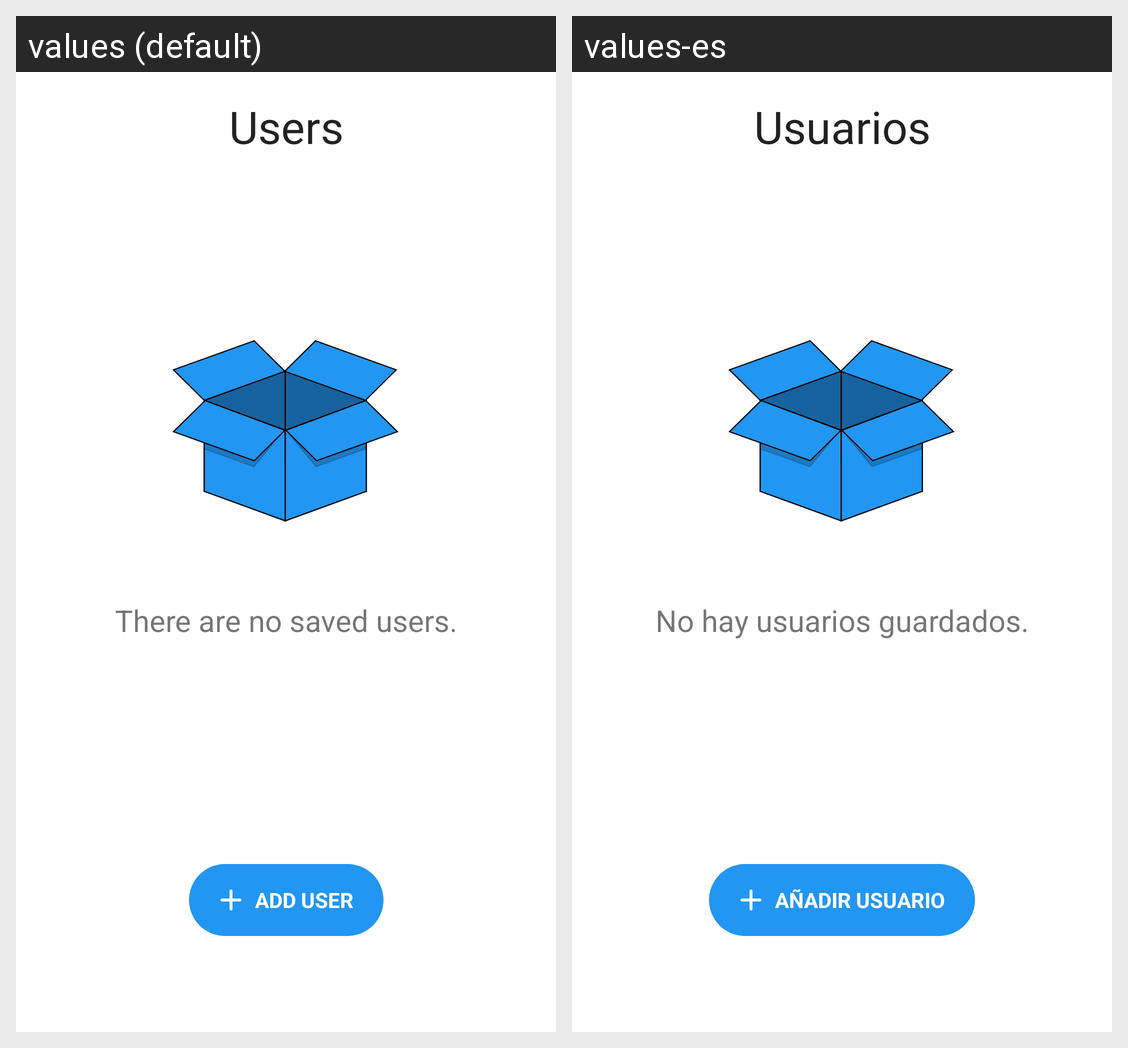

Locale-by-locale string values for the Android screen shown in this grid:
Android screen res/layout/fragment_users.xml rendered under 2 locales, left to right: values (default), values-es. Device: Nexus 5 (rendered at 1080×1920; each locale shown at half size, 540×960, under a caption strip naming it); theme Theme.MaterialComponents.DayNight.NoActionBar.
Strings drawn on this screen, with the default value and each locale's value (text and hints the layout hard-codes, and strings that could not be matched under every locale, appear in the picture but are not listed):

title_users
  values: Users
  values-es: Usuarios

no_users
  values: There are no saved users.
  values-es: No hay usuarios guardados.

btn_add
  values: Add user
  values-es: Añadir usuario
